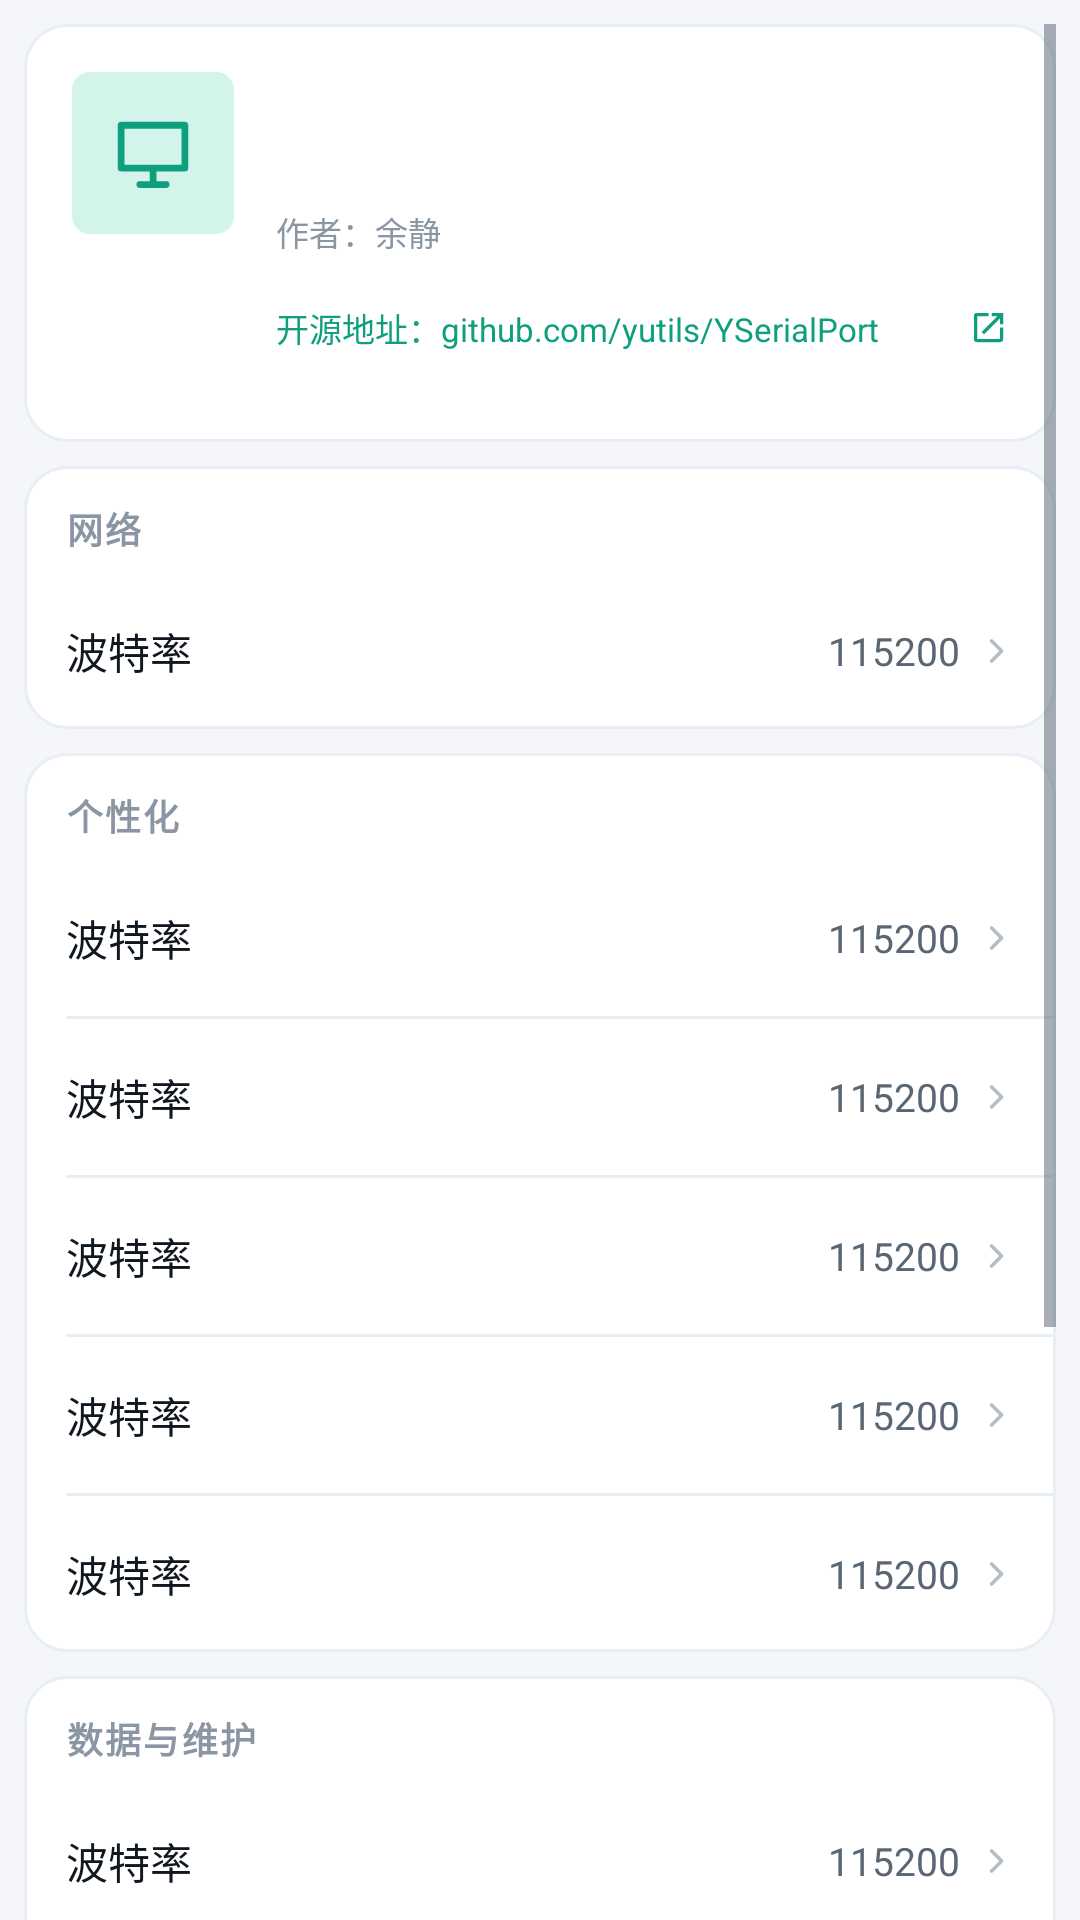

Produce the Android XML layout that renders to this screen, including the resource entries it uses.
<!-- AndroidManifest.xml: application theme Theme.YSerialPort -->
<!-- res/layout/fragment_more.xml -->
<?xml version="1.0" encoding="utf-8"?>
<ScrollView xmlns:android="http://schemas.android.com/apk/res/android"
    xmlns:app="http://schemas.android.com/apk/res-auto"
    xmlns:tools="http://schemas.android.com/tools"
    android:layout_width="match_parent"
    android:layout_height="match_parent"
    android:clipToPadding="false"
    android:padding="@dimen/sp_8"
    android:scrollbars="vertical">

    <LinearLayout
        android:layout_width="match_parent"
        android:layout_height="wrap_content"
        android:orientation="vertical">

        
        <LinearLayout
            android:layout_width="match_parent"
            android:layout_height="wrap_content"
            android:background="@drawable/bg_panel"
            android:baselineAligned="false"
            android:orientation="horizontal"
            android:padding="16dp">

            <LinearLayout
                android:layout_width="54dp"
                android:layout_height="54dp"
                android:background="@drawable/bg_accent_soft"
                android:gravity="center">

                <ImageView
                    android:layout_width="30dp"
                    android:layout_height="30dp"
                    android:importantForAccessibility="no"
                    android:src="@drawable/ic_monitor"
                    app:tint="?attr/colorPrimary" />
            </LinearLayout>

            <LinearLayout
                android:layout_width="0dp"
                android:layout_height="wrap_content"
                android:layout_marginStart="14dp"
                android:layout_weight="1"
                android:orientation="vertical">

                <TextView
                    android:id="@+id/tv_app_name"
                    android:layout_width="wrap_content"
                    android:layout_height="wrap_content"
                    android:textColor="?attr/colorOnSurface"
                    android:textSize="17sp"
                    android:textStyle="bold"
                    tools:text="串口调试助手" />

                <TextView
                    android:id="@+id/tv_version"
                    android:layout_width="wrap_content"
                    android:layout_height="wrap_content"
                    android:layout_marginTop="3dp"
                    android:textColor="@color/c_text_tertiary"
                    android:textSize="12sp"
                    tools:text="版本 3.0.0 (30)" />

                <TextView
                    android:id="@+id/tv_author"
                    android:layout_width="wrap_content"
                    android:layout_height="wrap_content"
                    android:layout_marginTop="3dp"
                    android:text="@string/about_author"
                    android:textColor="@color/c_text_tertiary"
                    android:textSize="11sp" />

                
                <LinearLayout
                    android:id="@+id/row_source"
                    android:layout_width="match_parent"
                    android:layout_height="wrap_content"
                    android:layout_marginTop="2dp"
                    android:background="?attr/selectableItemBackground"
                    android:clickable="true"
                    android:focusable="true"
                    android:gravity="center_vertical"
                    android:minHeight="44dp"
                    android:orientation="horizontal">

                    <TextView
                        android:id="@+id/tv_source_url"
                        android:layout_width="0dp"
                        android:layout_height="wrap_content"
                        android:layout_weight="1"
                        android:ellipsize="end"
                        android:maxLines="1"
                        android:text="@string/about_source_url"
                        android:textColor="?attr/colorPrimary"
                        android:textSize="11sp" />

                    <ImageView
                        android:id="@+id/iv_source_open"
                        android:layout_width="13dp"
                        android:layout_height="13dp"
                        android:layout_marginStart="4dp"
                        android:importantForAccessibility="no"
                        android:src="@drawable/ic_open_in_new"
                        app:tint="?attr/colorPrimary" />
                </LinearLayout>
            </LinearLayout>
        </LinearLayout>

        
        <LinearLayout
            android:layout_width="match_parent"
            android:layout_height="wrap_content"
            android:layout_marginTop="8dp"
            android:background="@drawable/bg_panel"
            android:orientation="vertical">

            <TextView
                style="@style/Text.YS.SectionLabel"
                android:layout_width="match_parent"
                android:layout_height="wrap_content"
                android:paddingStart="14dp"
                android:paddingEnd="14dp"
                android:paddingTop="12dp"
                android:paddingBottom="6dp"
                android:text="@string/more_section_network" />

            <LinearLayout
                android:layout_width="match_parent"
                android:layout_height="wrap_content"
                android:divider="@drawable/div_setting"
                android:orientation="vertical"
                android:showDividers="middle">

                <include
                    android:id="@+id/row_tcp"
                    layout="@layout/view_setting_row"
                    android:layout_width="match_parent"
                    android:layout_height="wrap_content" />
            </LinearLayout>
        </LinearLayout>

        
        <LinearLayout
            android:layout_width="match_parent"
            android:layout_height="wrap_content"
            android:layout_marginTop="8dp"
            android:background="@drawable/bg_panel"
            android:orientation="vertical">

            <TextView
                style="@style/Text.YS.SectionLabel"
                android:layout_width="match_parent"
                android:layout_height="wrap_content"
                android:paddingStart="14dp"
                android:paddingEnd="14dp"
                android:paddingTop="12dp"
                android:paddingBottom="6dp"
                android:text="@string/more_section_personal" />

            <LinearLayout
                android:layout_width="match_parent"
                android:layout_height="wrap_content"
                android:divider="@drawable/div_setting"
                android:orientation="vertical"
                android:showDividers="middle">

                <include
                    android:id="@+id/row_theme"
                    layout="@layout/view_setting_row"
                    android:layout_width="match_parent"
                    android:layout_height="wrap_content" />

                <include
                    android:id="@+id/row_bg_mode"
                    layout="@layout/view_setting_row"
                    android:layout_width="match_parent"
                    android:layout_height="wrap_content" />

                <include
                    android:id="@+id/row_pick_image"
                    layout="@layout/view_setting_row"
                    android:layout_width="match_parent"
                    android:layout_height="wrap_content" />

                <include
                    android:id="@+id/row_bg_scrim"
                    layout="@layout/view_setting_row"
                    android:layout_width="match_parent"
                    android:layout_height="wrap_content" />

                <include
                    android:id="@+id/row_font"
                    layout="@layout/view_setting_row"
                    android:layout_width="match_parent"
                    android:layout_height="wrap_content" />
            </LinearLayout>
        </LinearLayout>

        
        <LinearLayout
            android:layout_width="match_parent"
            android:layout_height="wrap_content"
            android:layout_marginTop="8dp"
            android:background="@drawable/bg_panel"
            android:orientation="vertical">

            <TextView
                style="@style/Text.YS.SectionLabel"
                android:layout_width="match_parent"
                android:layout_height="wrap_content"
                android:paddingStart="14dp"
                android:paddingEnd="14dp"
                android:paddingTop="12dp"
                android:paddingBottom="6dp"
                android:text="@string/more_section_data" />

            <LinearLayout
                android:layout_width="match_parent"
                android:layout_height="wrap_content"
                android:divider="@drawable/div_setting"
                android:orientation="vertical"
                android:showDividers="middle">

                <include
                    android:id="@+id/row_export_history"
                    layout="@layout/view_setting_row"
                    android:layout_width="match_parent"
                    android:layout_height="wrap_content" />

                <include
                    android:id="@+id/row_export_dir"
                    layout="@layout/view_setting_row"
                    android:layout_width="match_parent"
                    android:layout_height="wrap_content" />

                <include
                    android:id="@+id/row_reset"
                    layout="@layout/view_setting_row"
                    android:layout_width="match_parent"
                    android:layout_height="wrap_content" />
            </LinearLayout>
        </LinearLayout>

        
        <LinearLayout
            android:layout_width="match_parent"
            android:layout_height="wrap_content"
            android:layout_marginTop="8dp"
            android:background="@drawable/bg_panel"
            android:orientation="vertical">

            <LinearLayout
                android:layout_width="match_parent"
                android:layout_height="wrap_content"
                android:divider="@drawable/div_setting"
                android:orientation="vertical"
                android:showDividers="middle">

                <include
                    android:id="@+id/row_exit"
                    layout="@layout/view_setting_row"
                    android:layout_width="match_parent"
                    android:layout_height="wrap_content" />
            </LinearLayout>
        </LinearLayout>

        <TextView
            android:layout_width="match_parent"
            android:layout_height="wrap_content"
            android:layout_marginTop="14dp"
            android:layout_marginBottom="20dp"
            android:gravity="center"
            android:lineSpacingExtra="4dp"
            android:text="@string/about_footer"
            android:textColor="@color/c_text_tertiary"
            android:textSize="11sp" />

    </LinearLayout>
</ScrollView>
<!-- res/layout/view_setting_row.xml (included above) -->
<?xml version="1.0" encoding="utf-8"?>
<LinearLayout xmlns:android="http://schemas.android.com/apk/res/android"
    xmlns:app="http://schemas.android.com/apk/res-auto"
    xmlns:tools="http://schemas.android.com/tools"
    android:layout_width="match_parent"
    android:layout_height="wrap_content"
    android:background="?attr/selectableItemBackground"
    android:clickable="true"
    android:focusable="true"
    android:gravity="center_vertical"
    android:minHeight="52dp"
    android:orientation="horizontal"
    android:paddingStart="14dp"
    android:paddingEnd="12dp"
    android:paddingTop="8dp"
    android:paddingBottom="8dp">

    <ImageView
        android:id="@+id/iv_icon"
        android:layout_width="20dp"
        android:layout_height="20dp"
        android:importantForAccessibility="no"
        android:visibility="gone"
        app:tint="@color/c_text_tertiary" />

    <LinearLayout
        android:layout_width="0dp"
        android:layout_height="wrap_content"
        android:layout_weight="1"
        android:orientation="vertical">

        <TextView
            android:id="@+id/tv_title"
            android:layout_width="match_parent"
            android:layout_height="wrap_content"
            android:textColor="?attr/colorOnSurface"
            android:textSize="14sp"
            tools:text="波特率" />

        <TextView
            android:id="@+id/tv_sub"
            android:layout_width="match_parent"
            android:layout_height="wrap_content"
            android:layout_marginTop="2dp"
            android:ellipsize="end"
            android:maxLines="1"
            android:textColor="@color/c_text_tertiary"
            android:textSize="11sp"
            android:visibility="gone"
            tools:text="常用 115200" />
    </LinearLayout>

    <TextView
        android:id="@+id/tv_value"
        android:layout_width="wrap_content"
        android:layout_height="wrap_content"
        android:layout_marginStart="8dp"
        android:ellipsize="end"
        android:maxLines="1"
        android:textColor="@color/c_text_secondary"
        android:textSize="13sp"
        tools:text="115200" />

    <ImageView
        android:id="@+id/iv_arrow"
        android:layout_width="16dp"
        android:layout_height="16dp"
        android:layout_marginStart="4dp"
        android:importantForAccessibility="no"
        android:src="@drawable/ic_chevron_right"
        app:tint="@color/c_text_disabled" />

    <com.google.android.material.materialswitch.MaterialSwitch
        android:id="@+id/sw_toggle"
        android:layout_width="wrap_content"
        android:layout_height="wrap_content"
        android:minHeight="0dp"
        android:visibility="gone" />

</LinearLayout>
<!-- resources referenced by this layout -->
<resources>
  <color name="c_text_disabled">#B4BCC6</color>
  <color name="c_text_secondary">#5A6673</color>
  <color name="c_text_tertiary">#8A96A3</color>
  <dimen name="sp_8">8dp</dimen>
  <!-- drawable bg_accent_soft (drawable) -->
  <?xml version="1.0" encoding="utf-8"?>
  <shape xmlns:android="http://schemas.android.com/apk/res/android" android:shape="rectangle">
      <solid android:color="@color/c_primary_container" />
      <corners android:radius="@dimen/radius_sm" />
  </shape>
  <!-- drawable bg_panel (drawable) -->
  <?xml version="1.0" encoding="utf-8"?>
  <shape xmlns:android="http://schemas.android.com/apk/res/android" android:shape="rectangle">
      <solid android:color="?attr/colorSurface" />
      <corners android:radius="@dimen/radius_lg" />
      <stroke android:width="@dimen/divider" android:color="?attr/colorOutlineVariant" />
  </shape>
  <!-- drawable div_setting (drawable) -->
  <?xml version="1.0" encoding="utf-8"?>
  <inset xmlns:android="http://schemas.android.com/apk/res/android"
      android:insetLeft="14dp"
      android:insetRight="0dp">
      <shape android:shape="rectangle">
          <size android:height="1dp" />
          <solid android:color="?attr/colorOutlineVariant" />
      </shape>
  </inset>
  <!-- drawable ic_open_in_new (drawable) -->
  <?xml version="1.0" encoding="utf-8"?>
  <vector xmlns:android="http://schemas.android.com/apk/res/android"
      android:width="16dp" android:height="16dp"
      android:viewportWidth="24" android:viewportHeight="24">
      <path android:fillColor="#FFFFFFFF"
          android:pathData="M14,3v2h3.59l-9.83,9.83 1.41,1.41L19,6.41V10h2V3h-7zM19,19H5V5h7V3H5a2,2 0 0 0 -2,2v14a2,2 0 0 0 2,2h14a2,2 0 0 0 2,-2v-7h-2v7z" />
  </vector>
  <string name="about_author">作者：余静</string>
  <string name="about_footer">本工具用于调试串口设备，支持 ASCII / HEX 收发、\n文件发送、周期发送、自动应答、校验计算等能力。\n\n串口库 YSerialPort · 不与其他串口工具产生 so 冲突</string>
  <string name="about_source_url">开源地址：github.com/yutils/YSerialPort</string>
  <string name="more_section_data">数据与维护</string>
  <string name="more_section_network">网络</string>
  <string name="more_section_personal">个性化</string>
  <style name="Text.YS.SectionLabel" parent="">
          <item name="android:textSize">@dimen/fs_small</item>
          <item name="android:textStyle">bold</item>
          <item name="android:textColor">@color/c_text_tertiary</item>
          <item name="android:letterSpacing">0.06</item>
      </style>
  <color name="c_primary_container">#D2F4EA</color>
  <dimen name="radius_sm">6dp</dimen>
  <dimen name="radius_lg">14dp</dimen>
  <dimen name="divider">1dp</dimen>
  <dimen name="fs_small">12sp</dimen>
  <color name="c_primary">#0E9F7E</color>
  <color name="c_on_primary">#FFFFFF</color>
  <color name="c_on_primary_container">#06463A</color>
  <color name="c_secondary">#2A6FDB</color>
  <color name="c_on_secondary">#FFFFFF</color>
  <color name="c_secondary_container">#DCE9FC</color>
  <color name="c_on_secondary_container">#0B2B57</color>
  <color name="c_error">#D93025</color>
  <color name="c_on_error">#FFFFFF</color>
  <color name="c_error_container">#FBDDD9</color>
  <color name="c_on_error_container">#5C120B</color>
  <color name="c_bg">#F4F6F9</color>
  <color name="c_text_primary">#10171F</color>
  <color name="c_surface">#FFFFFF</color>
  <color name="c_surface_variant">#EDF1F6</color>
  <color name="c_outline">#D8DEE7</color>
  <color name="c_outline_variant">#E9EEF4</color>
  <color name="c_ripple">#20000000</color>
  <style name="ThemeOverlay.YS.Dialog" parent="ThemeOverlay.Material3.MaterialAlertDialog">
          <item name="colorSurface">@color/c_surface_elevated</item>
          <item name="colorOnSurface">@color/c_text_primary</item>
          <item name="colorSurfaceVariant">@color/c_surface_variant</item>
          <item name="colorOnSurfaceVariant">@color/c_text_secondary</item>
          <item name="colorPrimary">@color/c_primary</item>
      </style>
  <color name="c_surface_elevated">#FFFFFF</color>
</resources>
